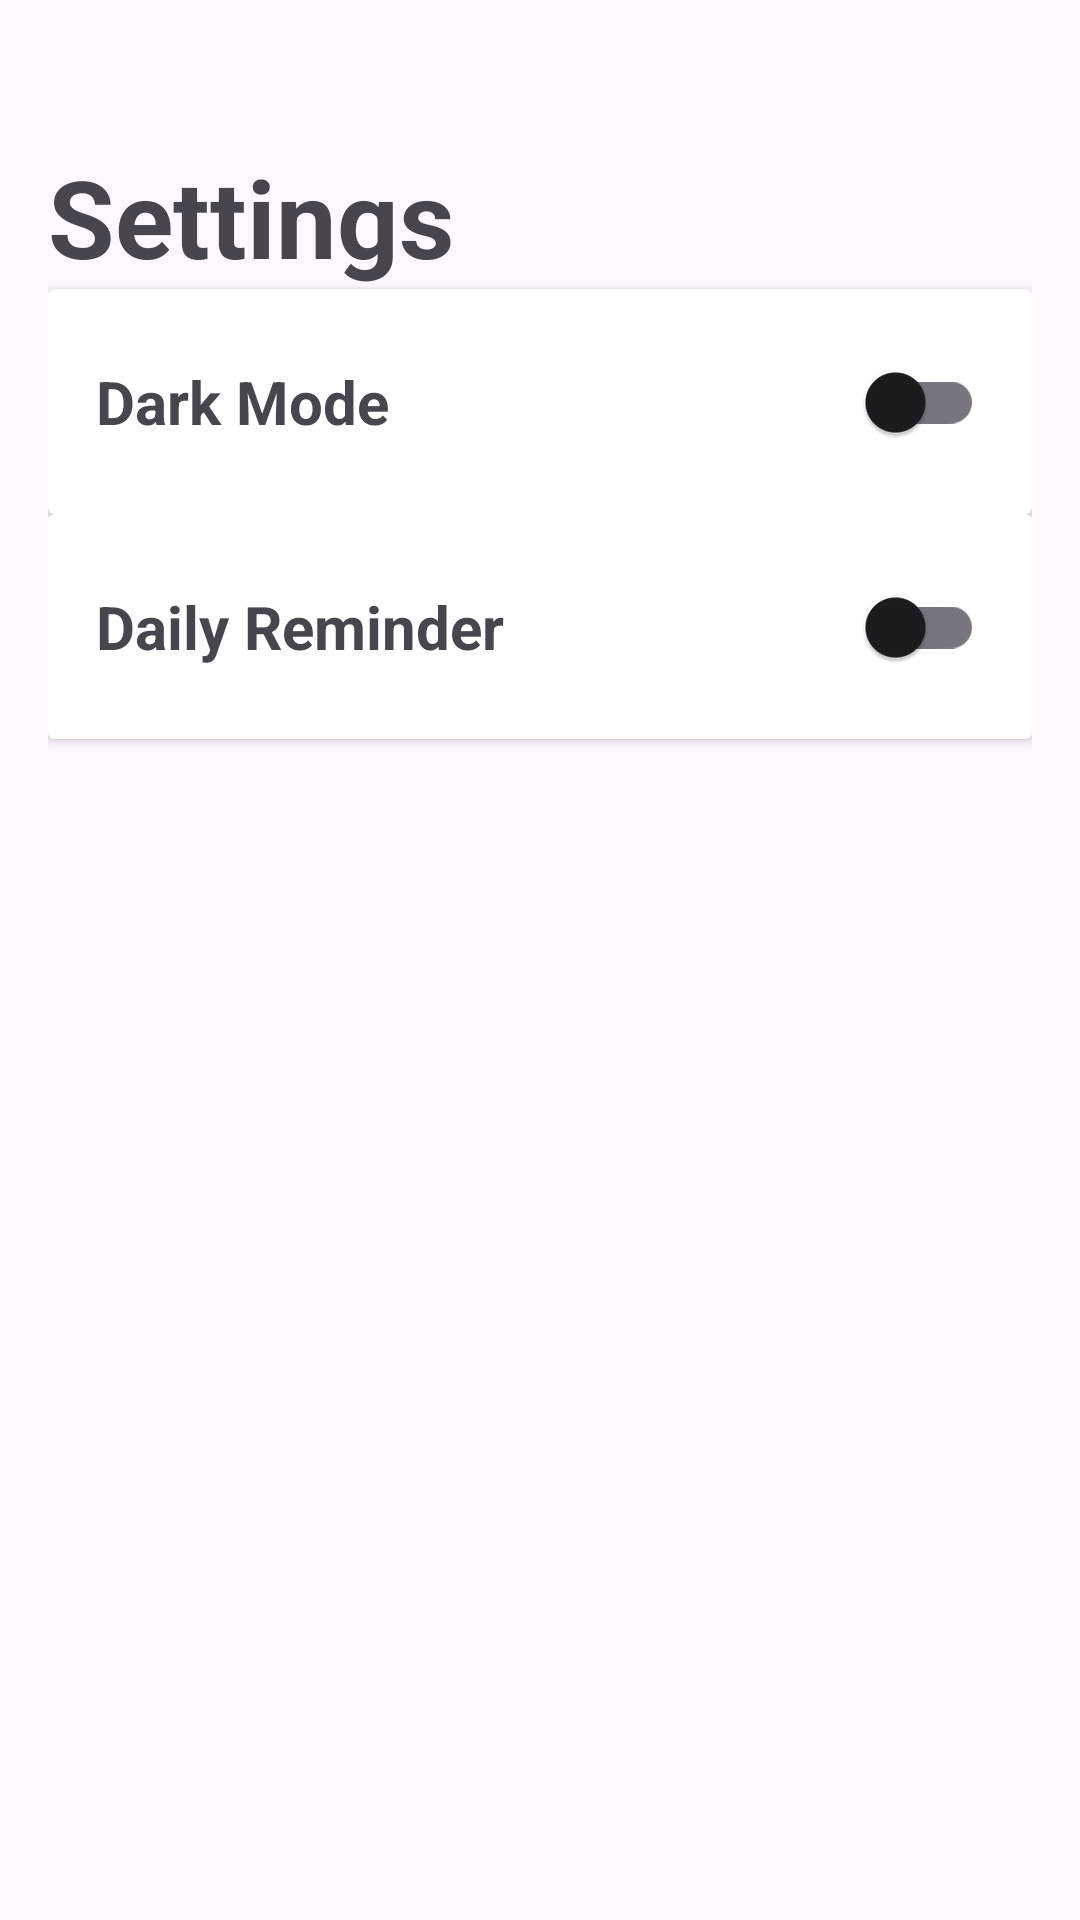

Write the Android layout XML for this screen, with the resource values it uses.
<!-- AndroidManifest.xml: application theme Theme.DicodingEventApp -->
<!-- res/layout/fragment_settings.xml -->
<?xml version="1.0" encoding="utf-8"?>
<LinearLayout xmlns:android="http://schemas.android.com/apk/res/android"
    xmlns:app="http://schemas.android.com/apk/res-auto"
    xmlns:tools="http://schemas.android.com/tools"
    android:layout_width="match_parent"
    android:layout_height="match_parent"
    android:orientation="vertical"
    android:padding="16dp"
    tools:context=".ui.ui.settings.SettingsFragment">


    <TextView
        android:layout_width="wrap_content"
        android:layout_height="wrap_content"
        android:layout_marginTop="32dp"
        android:text="@string/settings"
        android:textAlignment="textStart"
        android:textSize="36sp"
        android:textStyle="bold" />

    <androidx.cardview.widget.CardView
        android:layout_width="match_parent"
        android:layout_height="75dp">

        <androidx.constraintlayout.widget.ConstraintLayout
            android:layout_width="match_parent"
            android:layout_height="match_parent">

            <TextView
                android:id="@+id/tv_dark_mode"
                android:layout_width="wrap_content"
                android:layout_height="wrap_content"
                android:layout_marginStart="16dp"
                android:text="@string/dark_mode"
                android:textSize="20sp"
                android:textStyle="bold"
                app:layout_constraintBottom_toBottomOf="parent"
                app:layout_constraintStart_toStartOf="parent"
                app:layout_constraintTop_toTopOf="parent" />

            <com.google.android.material.switchmaterial.SwitchMaterial
                android:id="@+id/switch_theme"
                android:layout_width="wrap_content"
                android:layout_height="wrap_content"
                android:layout_marginEnd="16dp"
                android:textSize="18sp"
                app:layout_constraintBottom_toBottomOf="parent"
                app:layout_constraintEnd_toEndOf="parent"
                app:layout_constraintTop_toTopOf="parent" />

        </androidx.constraintlayout.widget.ConstraintLayout>
    </androidx.cardview.widget.CardView>

    <androidx.cardview.widget.CardView
        android:layout_width="match_parent"
        android:layout_height="75dp">

        <androidx.constraintlayout.widget.ConstraintLayout
            android:layout_width="match_parent"
            android:layout_height="match_parent">

            <TextView
                android:id="@+id/tv_daily_reminder"
                android:layout_width="wrap_content"
                android:layout_height="wrap_content"
                android:layout_marginStart="16dp"
                android:text="@string/daily_reminder"
                android:textSize="20sp"
                android:textStyle="bold"
                app:layout_constraintBottom_toBottomOf="parent"
                app:layout_constraintStart_toStartOf="parent"
                app:layout_constraintTop_toTopOf="parent" />

            <com.google.android.material.switchmaterial.SwitchMaterial
                android:id="@+id/switch_daily_reminder"
                android:layout_width="wrap_content"
                android:layout_height="wrap_content"
                android:layout_marginEnd="16dp"
                android:textSize="18sp"
                app:layout_constraintBottom_toBottomOf="parent"
                app:layout_constraintEnd_toEndOf="parent"
                app:layout_constraintTop_toTopOf="parent" />

        </androidx.constraintlayout.widget.ConstraintLayout>
    </androidx.cardview.widget.CardView>

</LinearLayout>
<!-- resources referenced by this layout -->
<resources>
  <string name="daily_reminder">Daily Reminder</string>
  <string name="dark_mode">Dark Mode</string>
  <string name="settings">Settings</string>
  <style name="Theme.DicodingEventApp" parent="Base.Theme.DicodingEventApp" />
  <style name="Base.Theme.DicodingEventApp" parent="Theme.Material3.DayNight.NoActionBar">
          
          
      </style>
</resources>
